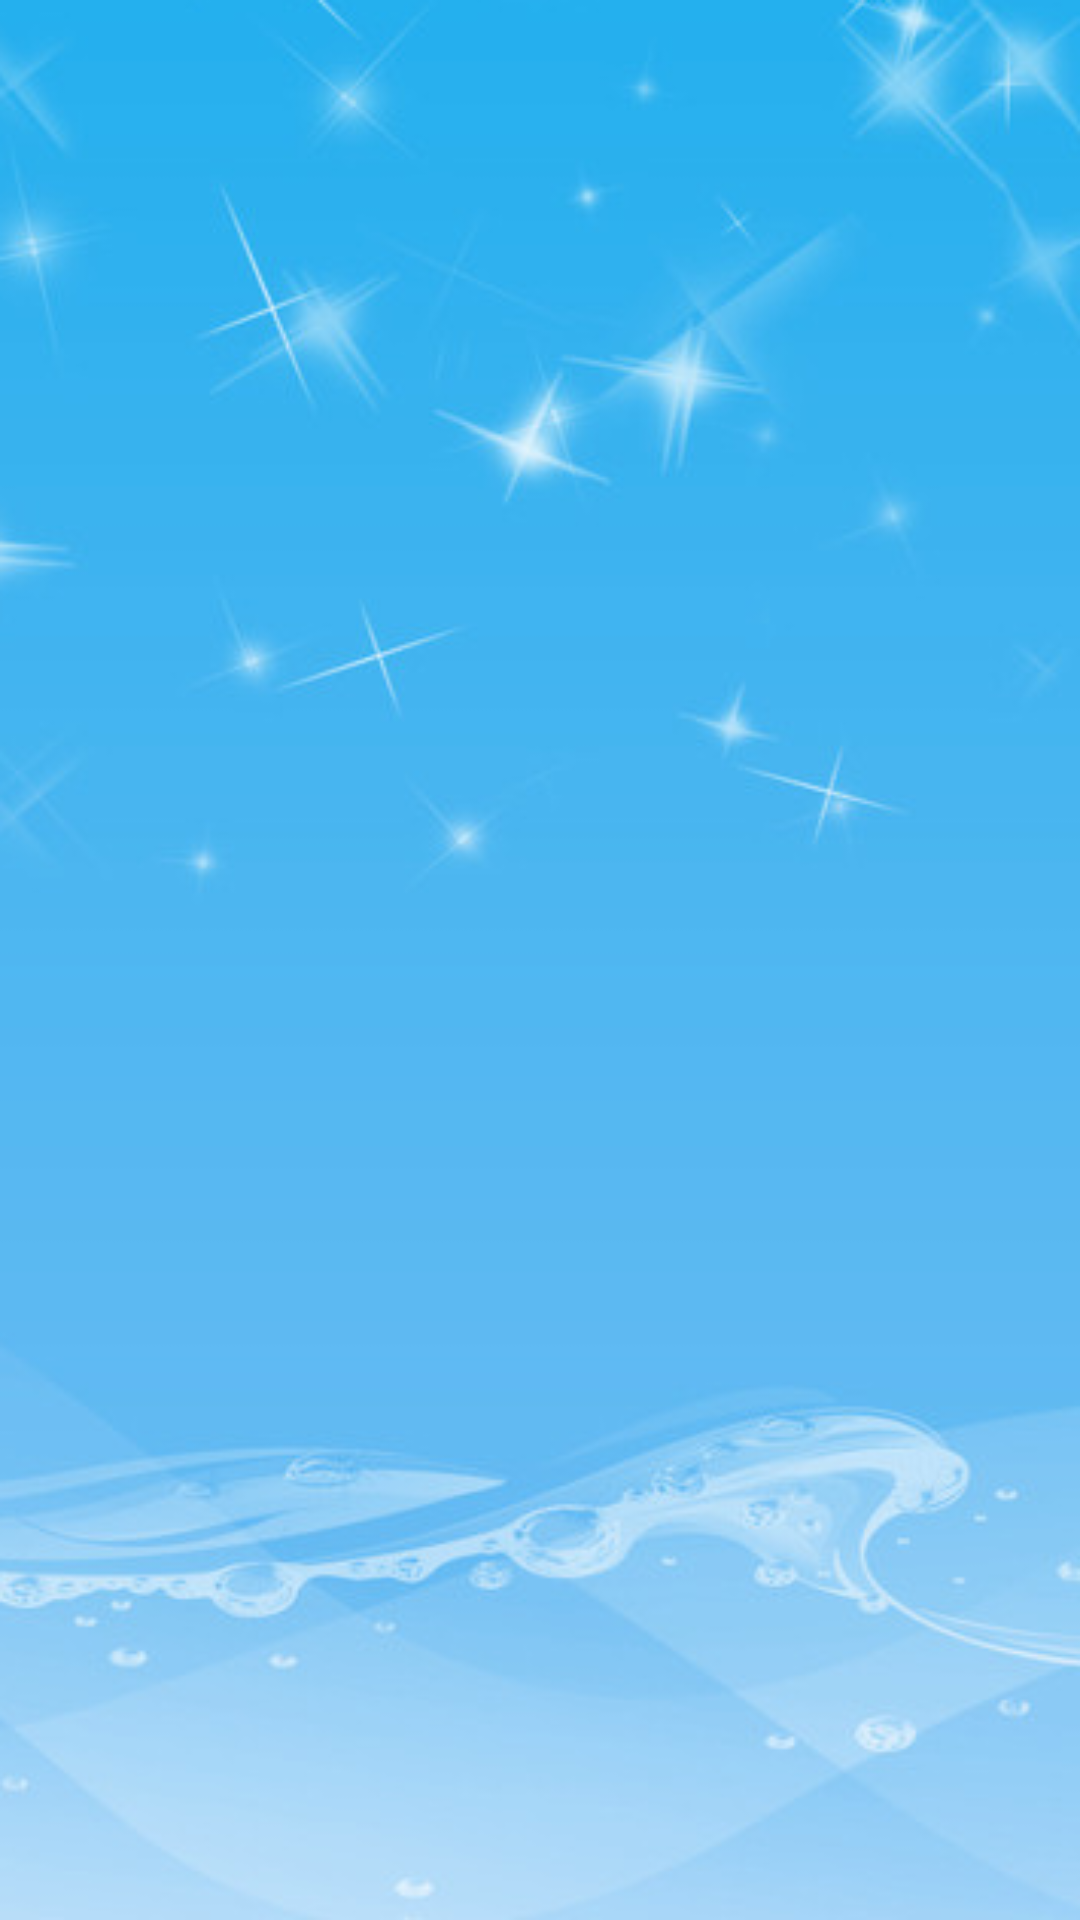

This screen was rendered from an Android layout file. Write that file and the resources it references.
<!-- AndroidManifest.xml: application theme AppTheme -->
<!-- res/layout/activity_electric.xml -->
<LinearLayout xmlns:android="http://schemas.android.com/apk/res/android"
    xmlns:tools="http://schemas.android.com/tools"
    android:layout_width="match_parent"
    android:layout_height="match_parent"
    android:background="@drawable/backgroundapp"
    android:orientation="vertical"
    tools:context=".Electric" >

    <TextView 
        android:id="@+id/batterySummary"
        android:layout_width="match_parent"
        android:layout_height="wrap_content"
        android:textColor="@android:color/white"/>
    
   <ListView
       android:id="@+id/listview"
       android:layout_width="match_parent"
       android:layout_height="match_parent"
       android:cacheColorHint="#00000000"
       android:scrollbars="none" />

</LinearLayout>
<!-- resources referenced by this layout -->
<resources>
  <!-- drawable backgroundapp: png bitmap (drawable, 137900 bytes) -->
  <style name="AppTheme" parent="AppBaseTheme">
          
      </style>
  <style name="AppBaseTheme" parent="android:Theme.Light">
          
      </style>
</resources>
